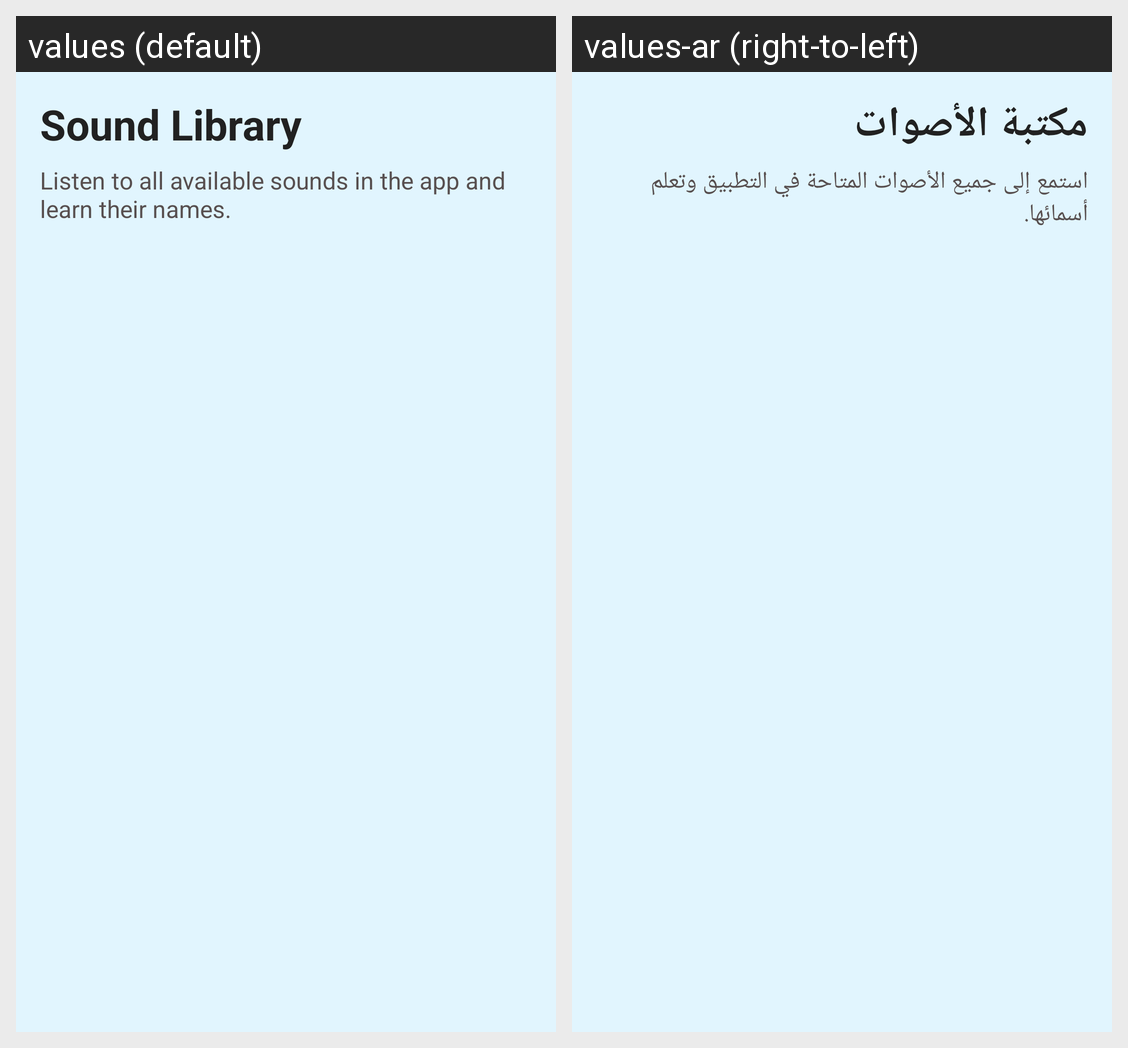

Translations of the strings shown on this Android screen, per locale in the grid:
Android screen res/layout/activity_sound_library.xml rendered under 2 locales, left to right: values (default), values-ar (right-to-left). Device: Nexus 5 (rendered at 1080×1920; each locale shown at half size, 540×960, under a caption strip naming it); theme Theme.EchoVerse.
Strings drawn on this screen, with the default value and each locale's value (text and hints the layout hard-codes, and strings that could not be matched under every locale, appear in the picture but are not listed):

library_title
  values: Sound Library
  values-ar: مكتبة الأصوات

library_description
  values: Listen to all available sounds in the app and learn their names.
  values-ar: استمع إلى جميع الأصوات المتاحة في التطبيق وتعلم أسمائها.
